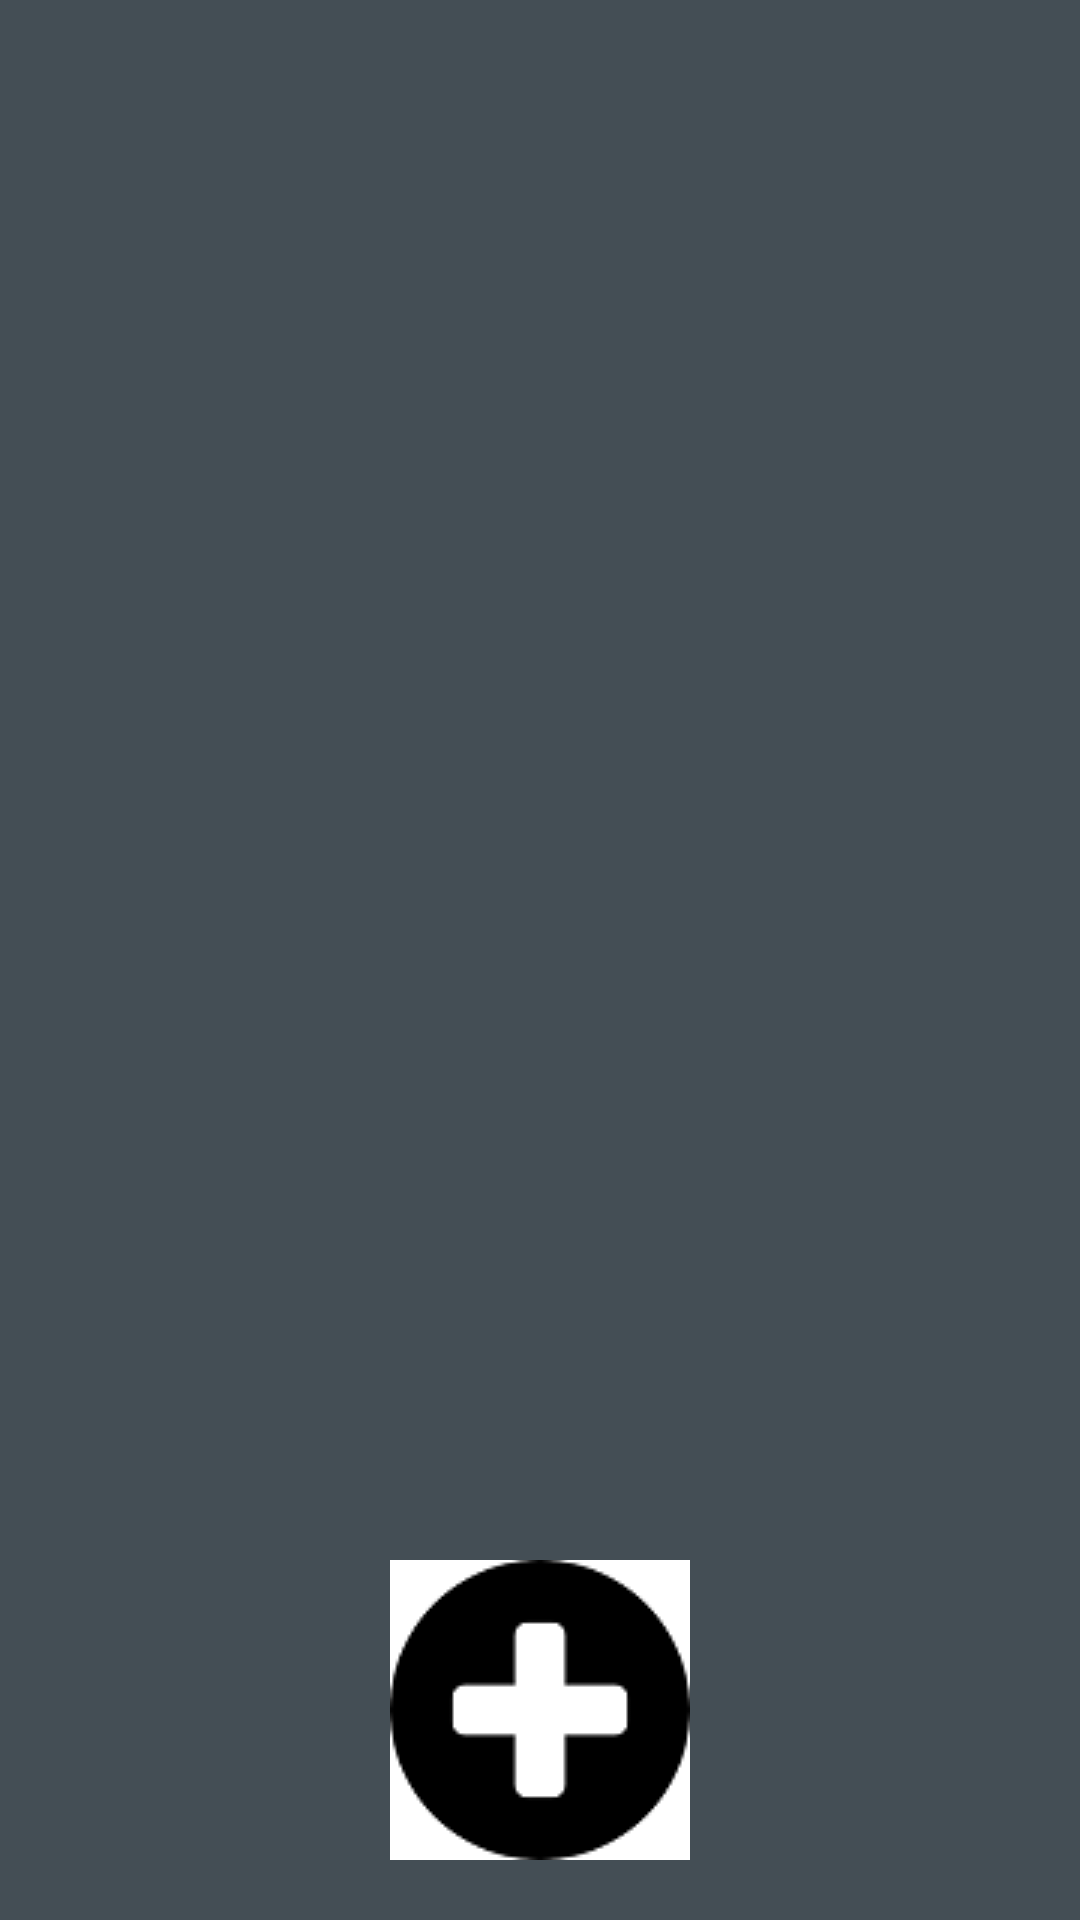

Layout XML and referenced resources for this Android screen:
<!-- AndroidManifest.xml: application theme AppTheme -->
<!-- res/layout/fragment_tab_categories.xml -->
<?xml version="1.0" encoding="utf-8"?>

<RelativeLayout xmlns:android="http://schemas.android.com/apk/res/android"
    android:layout_width="match_parent"
    android:layout_height="match_parent"
    android:background="@color/appBackgroundColor"
    android:id="@+id/main_screen">

    <android.support.v7.widget.RecyclerView
        android:layout_width="match_parent"
        android:layout_height="wrap_content"
        android:id="@+id/rec_view_categories"
        android:scrollbars="vertical"
        android:layout_marginTop="@dimen/rec_view_margin_top"
        android:layout_alignParentTop="true"
        android:layout_above="@+id/createCategory"
        android:layout_marginBottom="10dp">

    </android.support.v7.widget.RecyclerView>

    <ImageButton
        android:layout_width="100dp"
        android:layout_height="100dp"
        android:src="@drawable/plus"
        android:background="@color/appBackgroundColor"
        android:layout_alignParentBottom="true"
        android:layout_centerInParent="true"
        android:layout_marginBottom="20dp"
        android:id="@+id/createCategory"
        android:onClick="createCategory"/>

</RelativeLayout>
<!-- resources referenced by this layout -->
<resources>
  <color name="appBackgroundColor">#444e55</color>
  <dimen name="rec_view_margin_top">7dp</dimen>
  <!-- drawable plus: png bitmap (drawable-v24, 1875 bytes) -->
  <style name="AppTheme" parent="Theme.AppCompat.Light.DarkActionBar">
          
          <item name="windowNoTitle">true</item>
          <item name="windowActionBar">false</item>
  
          <item name="colorPrimary">@color/colorPrimary</item>
          <item name="colorPrimaryDark">@color/colorPrimaryDark</item>
          <item name="colorAccent">@color/colorAccent</item>
      </style>
  <color name="colorPrimary">#d6bea5</color>
  <color name="colorPrimaryDark">#a39189</color>
  <color name="colorAccent">#D81B60</color>
</resources>
